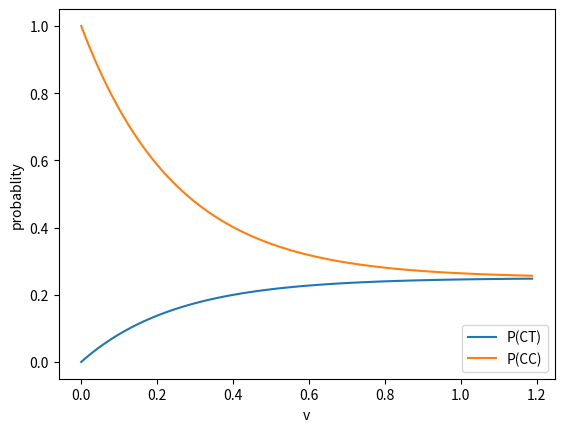

Source code (Python):
# import libraries
import numpy as np
import scipy.optimize as spo
import pprint
import matplotlib.pyplot as plt
import numpy.linalg as la

#=======================================================================================================================
def f(*param):
    x = param[0]
    y = (x - 1.5)**2 + 0.5
    print("x = {} , y = {}". format(x,y)) # for tracing
    return y
#=======================================================================================================================
def test_run():
    initial_guess = 2.0
    min_result = spo.minimize(f , initial_guess , method='nelder-mead', options={'disp' : True} )
    print("Result:")
    print("x = {} , y = {}". format(min_result.x,min_result.fun))

#=======================================================================================================================
def loglik(param, data):
    mu = 0.0
    logLikelihood = 0.0
    resid = 0.0
    print(param[0])
    for i in range(data.shape[0]):
        mu = param[0] * (data[i][0] ** param[1])
        resid = float(data[i][1] - mu) / param[2]
        logLikelihood += -0.5 * resid * resid

    return -(-data.shape[0] * np.log(param[2]) + logLikelihood)
#=======================================================================================================================
def Max_LL2():
    d = np.arange( - 5, 5, 0.5)
    ll_array = []
    for i in d:
        y_plot = f(i)
        ll_array.append(y_plot)

    MLE =np.min(ll_array)
    result = np.where(ll_array == np.amin(ll_array))
    print("Min:",float(d[result]), "Min value:",MLE)
#=======================================================================================================================
def count_v1(dna,base):
    # i = 0
    # for c in dna:
    #     if c== base:
    #         i += 1
    # return i
     return dna.count(base)
#====================================================================================================================
def freq_lists(dna_list):
    n = len(dna_list[0])
    A = [0] * n
    C = [0] * n
    T = [0] * n
    G = [0] * n
    for dna in dna_list:
        for index , base in enumerate(dna):
            if base == 'A':
                A[index] += 1
            elif base == 'C':
                C[index] += 1
            elif base == 'G':
                G[index] += 1
            elif base == 'T':
                T[index] += 1


    return A,C,G,T
#===================================================================================================================
def frequency_matrix_computation(dna_list):
    n = len(dna_list[0])
    frequency_matrix = {base: np.zeros(n , dtype=np.int)  for base in 'ACGT'}

    for dna in dna_list:
        # dna = np.array(dna , dtype = 'c')
        for index , base in enumerate(dna):
            frequency_matrix[base][index] +=1

    return  frequency_matrix
#===================================================================================================================
def get_base_count(dna):
    counts = {'A':0 , 'C':0 , 'G':0 , 'T':0}
    for base in dna:
        counts[base] +=1

    return counts
#===================================================================================================================
def get_base_frequencies(dna):
    base_freq =  {base: dna.count(base)/float(len(dna))
             for base in 'ACGT'}

    return  base_freq
#===================================================================================================================
def transition_matrix_computation(seq1,seq2):
    n = len(seq1)
    tran_matrix = np.zeros((4,4) , dtype= int )
    for i in range(n):
      if seq1[i] == seq2[i] == 'A':
          tran_matrix[0][0] +=1
      elif seq1[i] == seq2[i] == 'C':
          tran_matrix[1][1] +=1
      elif seq1[i] == seq2[i] == 'G':
          tran_matrix[2][2] += 1
      elif seq1[i] == seq2[i] == 'T':
          tran_matrix[3][3] += 1
      elif seq1[i] == 'A' and seq2[i] == 'C':
          tran_matrix[0][1] += 1
      elif seq1[i] == 'A' and seq2[i] == 'G':
          tran_matrix[0][2] += 1
      elif seq1[i] == 'A' and seq2[i] == 'T':
          tran_matrix[0][3] += 1
      elif seq1[i] == 'C' and seq2[i] == 'A':
          tran_matrix[1][0] += 1
      elif seq1[i] == 'C' and seq2[i] == 'G':
          tran_matrix[1][2] += 1
      elif seq1[i] == 'C' and seq2[i] == 'T':
          tran_matrix[1][3] += 1
      elif seq1[i] == 'G' and seq2[i] == 'A':
          tran_matrix[2][0] += 1
      elif seq1[i] == 'G' and seq2[i] == 'C':
          tran_matrix[2][1] += 1
      elif seq1[i] == 'G' and seq2[i] == 'T':
          tran_matrix[2][3] += 1
      elif seq1[i] == 'T' and seq2[i] == 'A':
          tran_matrix[3][0] += 1
      elif seq1[i] == 'T' and seq2[i] == 'C':
          tran_matrix[3][1] += 1
      elif seq1[i] == 'T' and seq2[i] == 'G':
          tran_matrix[3][2] += 1

    return tran_matrix

#===================================================================================================================
def ratio_matrix_computation(dna_list):
    i = 0
    seq_count = len(dna_list)
    seq_length = len(dna_list[0])
    ratio_matrix = {base :{base2 :0 for base2 in 'ACGT'} for base in 'ACGT'}

    # while (i < seq_count -1 ):
    dna1 = dna_list[i]
    dna2 = dna_list[i+1]
    for index, base1 in enumerate(dna1):
        base2 = dna2[index]
        ratio_matrix[base1][base2] += 1  #give count

    # ============================================================
    #dirty code :(
    for base1 in 'ACGT':
        for base2 in 'ACGT':
            ratio_matrix[base1][base2] = ratio_matrix[base1][base2] / seq_length # give ratio

        # i += 1

    return ratio_matrix
#===================================================================================================================
def avg_base_frequencies(alignment):
    n = len(alignment)
    a = c = g = t = 0
    for align in alignment:
       sum_bf =  get_base_frequencies(align)
       a += sum_bf['A']
       c += sum_bf['C']
       g += sum_bf['G']
       t += sum_bf['T']

    return a/float(n) , c/float(n) , g/float(n) , t/float(n)
#===================================================================================================================
def GTR_matrix(alignment):
    n = len(alignment[0])
    mu = 0
    a = b = c = d = e = f = 0
    ratio_matrix =ratio_matrix_computation(alignment)
    a = ratio_matrix['A']['G'] + ratio_matrix['G']['A']
    b = ratio_matrix['A']['C'] + ratio_matrix['C']['A']
    c = ratio_matrix['A']['T'] + ratio_matrix['T']['A']
    d = ratio_matrix['G']['C'] + ratio_matrix['C']['G']
    e = ratio_matrix['G']['T'] + ratio_matrix['T']['G']
    f = ratio_matrix['C']['T'] + ratio_matrix['T']['C']
    pi_a, pi_c, pi_g , pi_t = avg_base_frequencies(alignment)
    mu = 1 / (2 * (a*pi_a*pi_c) + (b*pi_a*pi_g) + (c*pi_a*pi_t) + (d*pi_c*pi_g) + (e*pi_c*pi_t) + (pi_g*pi_t))

    Q = np.zeros((4, 4))


#===================================================================================================================
def  transition_probability_matrix(t,beta):
    q = np.zeros((4, 4))
    p = np.zeros((4, 4))
    q[:][:] = beta
    q[0][0] = q[1][1] = q[2][2] = q[3][3] = -3*beta
    eigval, eigvec = la.eig(q)
    eigvec_inv = la.inv(eigvec)
    p = np.dot(eigvec,np.dot(np.diag(np.exp(eigval * t)), eigvec_inv))
    return p
#===================================================================================================================
v = np.arange( 0 , 1.1, 0.01)
y1 = []
y2 = []
d = []
for i in v:
    q = transition_probability_matrix(i,i)
    pprint.pprint(q)
    y1.append(q[0][1])
    y2.append(q[0][0])
    d.append(i*i)


plt.plot(d, y1, label='P(CT)')
plt.plot(d, y2, label='P(CC)')
plt.ylabel('probablity')
plt.xlabel('v')
plt.legend(loc='lower right')
plt.show()
#




# alignment = ['AAAAAGGCAA','GGGCTCTTAA']
# r = ratio_matrix_computation(alignment)
# n = len(alignment[0])
# pprint.pprint(r)
# print(r['A']['G'])
# print(avg_base_frequencies(['ACCT','ACGT']))

# tran_matrix2 = {base :{base2 :0 for base2 in 'ACGT'} for base in 'ACGT'}
#
# tran_matrix2['A']['A'] = tran_matrix2['A']['A'] + 1
# pprint.pprint(tran_matrix2)

# t = transition_matrix_computation2\
#     (['GAAGTCCTTGAGAAATAAACTGCACACACTGG','GGACTCCTTGAGAAATAAACTGCACACACTGG','GGACTCCTTGAGAAATAAACTGCACACACTGG'])
# pprint.pprint(t)


# print(tran_matrix['A']['A'])

# pprint.pprint(frequency_matrix_computation(['GAAGTCCTTGAGAAATAAACTGCACACACTGG','GGACTCCTTGAGAAATAAACTGCACACACTGG']))
# t = transition_matrix_computation('GAAGTCCTTGAGAAATAAACTGCACACACTGG','GGACTCCTTGAGAAATAAACTGCACACACTGG')
# pprint.pprint(t)
# tran_matrix = np.zeros((4,4) , dtype= int )
#
# print(tran_matrix[3][3])


# print(np.random.choice(list('ACGT')))

# pprint.pprint(get_base_frequencies('ACCCCTGG'))
# c , f = get_base_frequencies('ACCCCTGG')
#
# print(c['C'])
# print(f['C'])
# print(get_base_count('ACCCCTGG'))

# frequency_matrix = frequency_matrix_computation(['ACCCT','ACGTC'])

# print(frequency_matrix['A'][0])
#
# pprint.pprint(frequency_matrix)

# A, C, G, T = freq_lists(['GAAG','GGAC'])
# print(A)
# print(C)
# print(G)
# print(T)



# result = count_v1('GAAGTCCTTGAGAAATAAACTGCACACACTGG','G')
# print(result)

#test_run()
# loglik(3,7,[3,4,5])
#Max_LL2()
